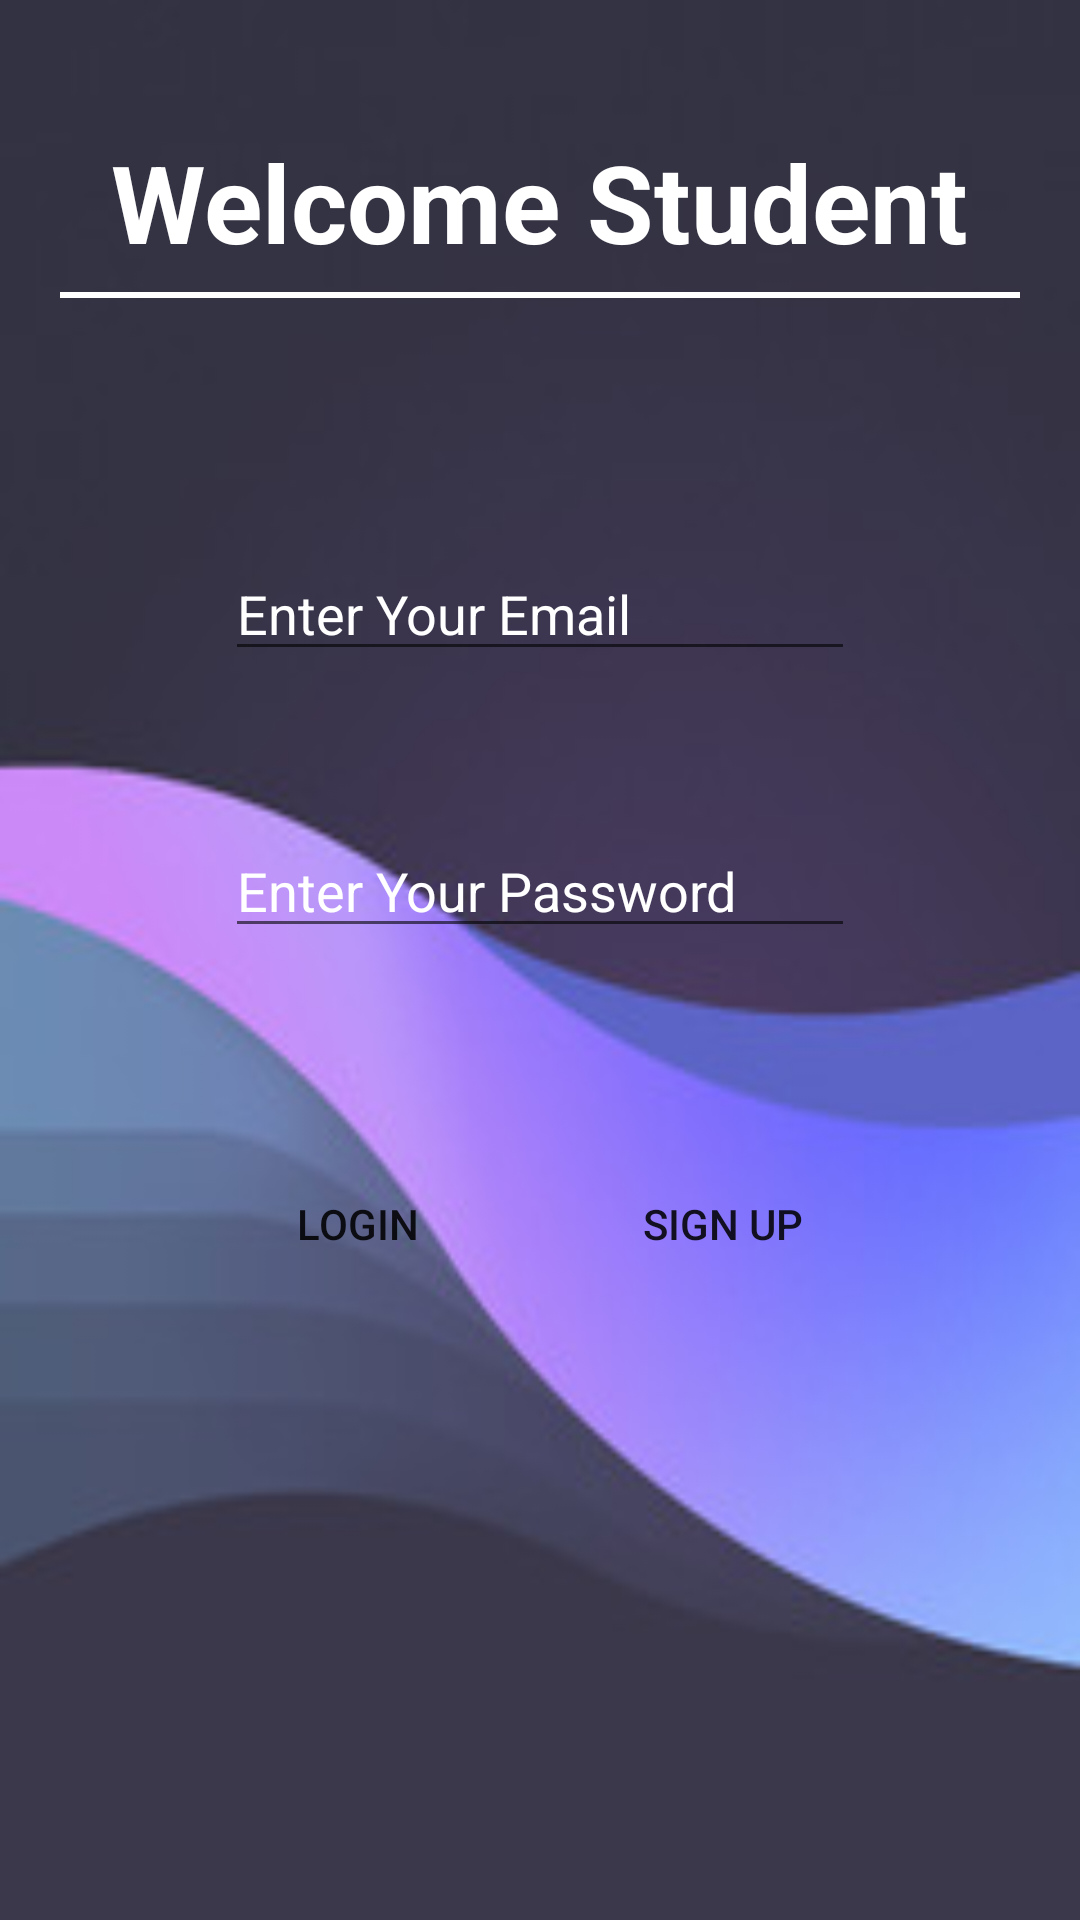

Write the Android layout XML for this screen, with the resource values it uses.
<!-- AndroidManifest.xml: application theme AppTheme -->
<!-- res/layout/activity_student_login.xml -->
<?xml version="1.0" encoding="utf-8"?>
<RelativeLayout xmlns:android="http://schemas.android.com/apk/res/android"
    xmlns:app="http://schemas.android.com/apk/res-auto"
    xmlns:tools="http://schemas.android.com/tools"
    android:layout_width="match_parent"
    android:layout_height="match_parent"
    android:background="@drawable/loginback"
    tools:context="com.example.risabhmishra.facultylocator.student_login">

    <TextView
        android:id="@+id/head_fac_login"
        android:layout_width="wrap_content"
        android:layout_height="wrap_content"
        android:layout_alignParentTop="true"
        android:layout_centerHorizontal="true"
        android:layout_marginTop="43dp"
        android:textColor="#fff"
        android:text="Welcome Student"
        android:textAppearance="@style/TextAppearance.AppCompat.Display2"
        android:textSize="36sp"
        android:textStyle="bold" />

    <FrameLayout
        android:layout_width="match_parent"
        android:layout_height="2dp"
        android:layout_below="@id/head_fac_login"
        android:layout_marginEnd="20dp"
        android:layout_marginLeft="20dp"
        android:layout_marginRight="20dp"
        android:layout_marginStart="20dp"
        android:layout_marginTop="6dp"
        android:layout_marginBottom="6dp"
        android:background="@android:color/white" />

    <EditText
        android:id="@+id/et_stu_email"
        android:layout_width="wrap_content"
        android:layout_height="wrap_content"
        android:layout_below="@+id/head_fac_login"
        android:layout_centerHorizontal="true"
        android:layout_marginTop="91dp"
        android:textColor="#fff"
        android:textColorHint="#fff"
        android:ems="10"
        android:hint="Enter Your Email"
        android:inputType="textEmailAddress" />

    <EditText
        android:id="@+id/et_stu_pass"
        android:layout_width="wrap_content"
        android:layout_height="wrap_content"
        android:layout_alignLeft="@+id/et_stu_email"
        android:layout_alignStart="@+id/et_stu_email"
        android:layout_below="@+id/et_stu_email"
        android:layout_marginTop="51dp"
        android:ems="10"
        android:textColor="#fff"
        android:textColorHint="#fff"
        android:hint="Enter Your Password"
        android:inputType="textPassword" />

    <Button
        android:id="@+id/bu_stu_login"
        android:layout_width="wrap_content"
        android:layout_height="wrap_content"
        android:layout_alignBaseline="@+id/bu_stu_signup"
        android:layout_alignBottom="@+id/bu_stu_signup"
        android:layout_alignLeft="@+id/et_stu_pass"
        android:layout_alignStart="@+id/et_stu_pass"
        android:background="@drawable/button_layout_white"
        android:text="Login" />

    <Button
        android:id="@+id/bu_stu_signup"
        android:layout_width="wrap_content"
        android:layout_height="wrap_content"
        android:layout_alignEnd="@+id/et_stu_pass"
        android:layout_alignRight="@+id/et_stu_pass"
        android:layout_below="@+id/et_stu_pass"
        android:background="@drawable/button_layout_white"
        android:layout_marginTop="68dp"
        android:text="SIgn Up" />

</RelativeLayout>
<!-- resources referenced by this layout -->
<resources>
  <!-- drawable loginback: jpg bitmap (drawable, 10826 bytes) -->
  <style name="AppTheme" parent="Theme.AppCompat.Light.DarkActionBar">
          
          <item name="colorPrimary">@color/colorPrimary</item>
          <item name="colorPrimaryDark">@color/colorPrimaryDark</item>
          <item name="colorAccent">@color/colorAccent</item>
          <item name="windowActionBar">false</item>
          <item name="windowNoTitle">true</item>
      </style>
  <color name="colorPrimary">#3F51B5</color>
  <color name="colorPrimaryDark">#303F9F</color>
  <color name="colorAccent">#FF4081</color>
</resources>
